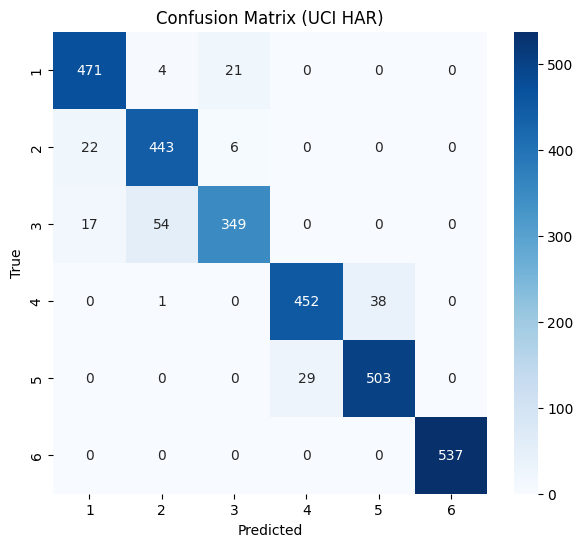

Data behind this chart, as committed beside it:
, 1, 2, 3, 4, 5, 6
1, 471, 4, 21, 0, 0, 0
2, 22, 443, 6, 0, 0, 0
3, 17, 54, 349, 0, 0, 0
4, 0, 1, 0, 452, 38, 0
5, 0, 0, 0, 29, 503, 0
6, 0, 0, 0, 0, 0, 537
